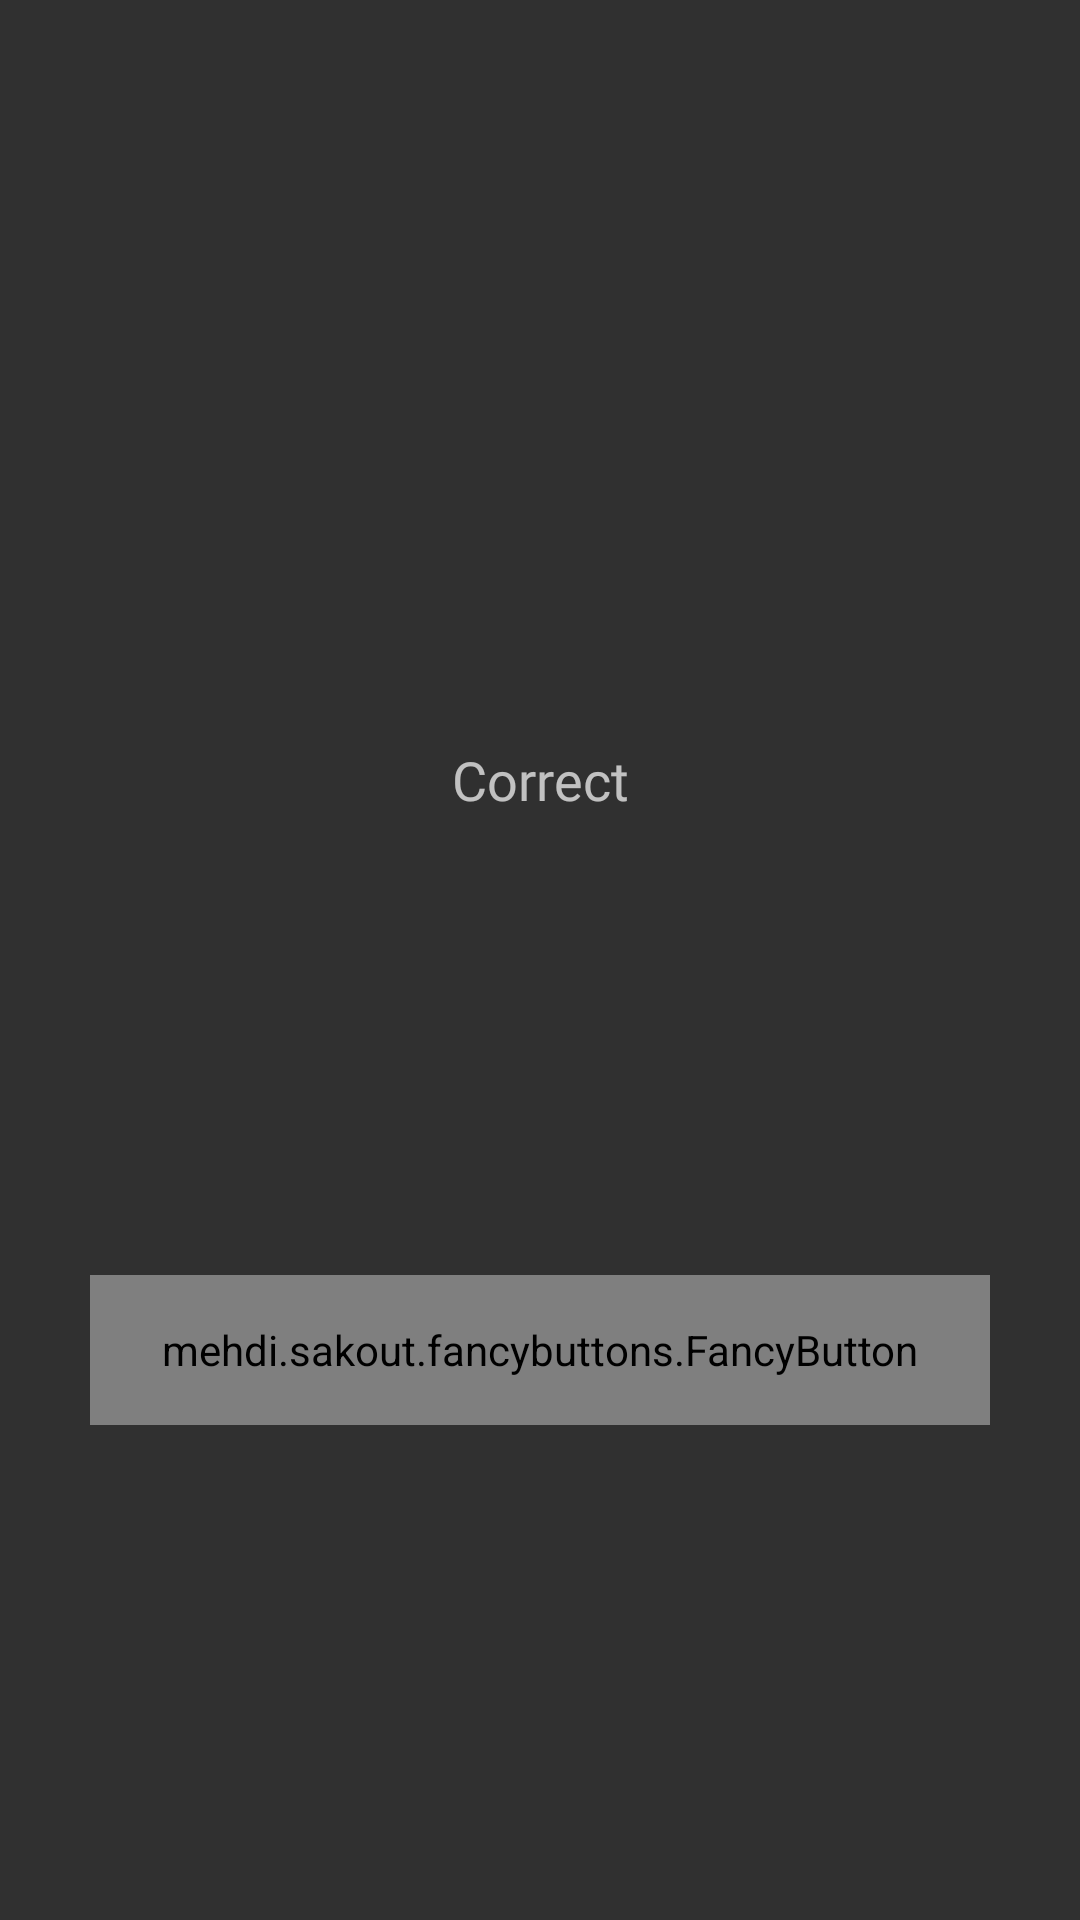

This screen was rendered from an Android layout file. Write that file and the resources it references.
<!-- AndroidManifest.xml: application theme Theme.AppCompat.NoActionBar -->
<!-- res/layout/dialog_correct.xml -->
<?xml version="1.0" encoding="utf-8"?>
<LinearLayout xmlns:android="http://schemas.android.com/apk/res/android"
    xmlns:fbutton="http://schemas.android.com/apk/res-auto"
    xmlns:fancy="http://schemas.android.com/apk/res-auto"
    android:orientation="vertical"
    android:layout_width="match_parent"
    android:layout_height="match_parent"
    android:background="@color/transparent"
    android:gravity="center">
    <View
        android:layout_width="match_parent"
        android:layout_height="50dp"></View>
    <LinearLayout
        android:layout_width="match_parent"
        android:layout_height="wrap_content"
        android:orientation="horizontal"
        android:padding="5dp">


        <TextView
            android:id="@+id/correctText"
            android:layout_width="match_parent"
            android:layout_height="300dp"
            android:gravity="center"
            android:text="@string/correct"
            android:fontFamily="@font/raleway_light"
            android:textSize="18sp"
            />
    </LinearLayout>

    <mehdi.sakout.fancybuttons.FancyButton
        android:id="@+id/dialogNext"
        android:layout_width="300dp"
        android:layout_height="50dp"
        android:layout_margin="10dp"

        android:onClick="buttonD"
        android:text="@string/next"

        android:textColor="@color/white"
        fancy:fb_borderColor="#FFFFFF"
        fancy:fb_borderWidth="2dp"
        fancy:fb_focusColor="@color/white"
        fancy:fb_ghost="true"
        fancy:fb_iconPosition="left"
        fancy:fb_radius="15dp"
        fancy:fb_textFontRes="@font/raleway_light"


        />

    <View

        android:layout_width="match_parent"
        android:layout_height="50dp"
        ></View>

    <View
        android:layout_width="match_parent"
        android:layout_height="50dp"></View>
</LinearLayout>
<!-- resources referenced by this layout -->
<resources>
  <string name="correct">Correct</string>
  <string name="next">Next</string>
  <!-- not gathered from this repository: default colours our renderer supplied (Android Studio template values) -->
  <color name="white">#FFFFFFFF</color>
</resources>
